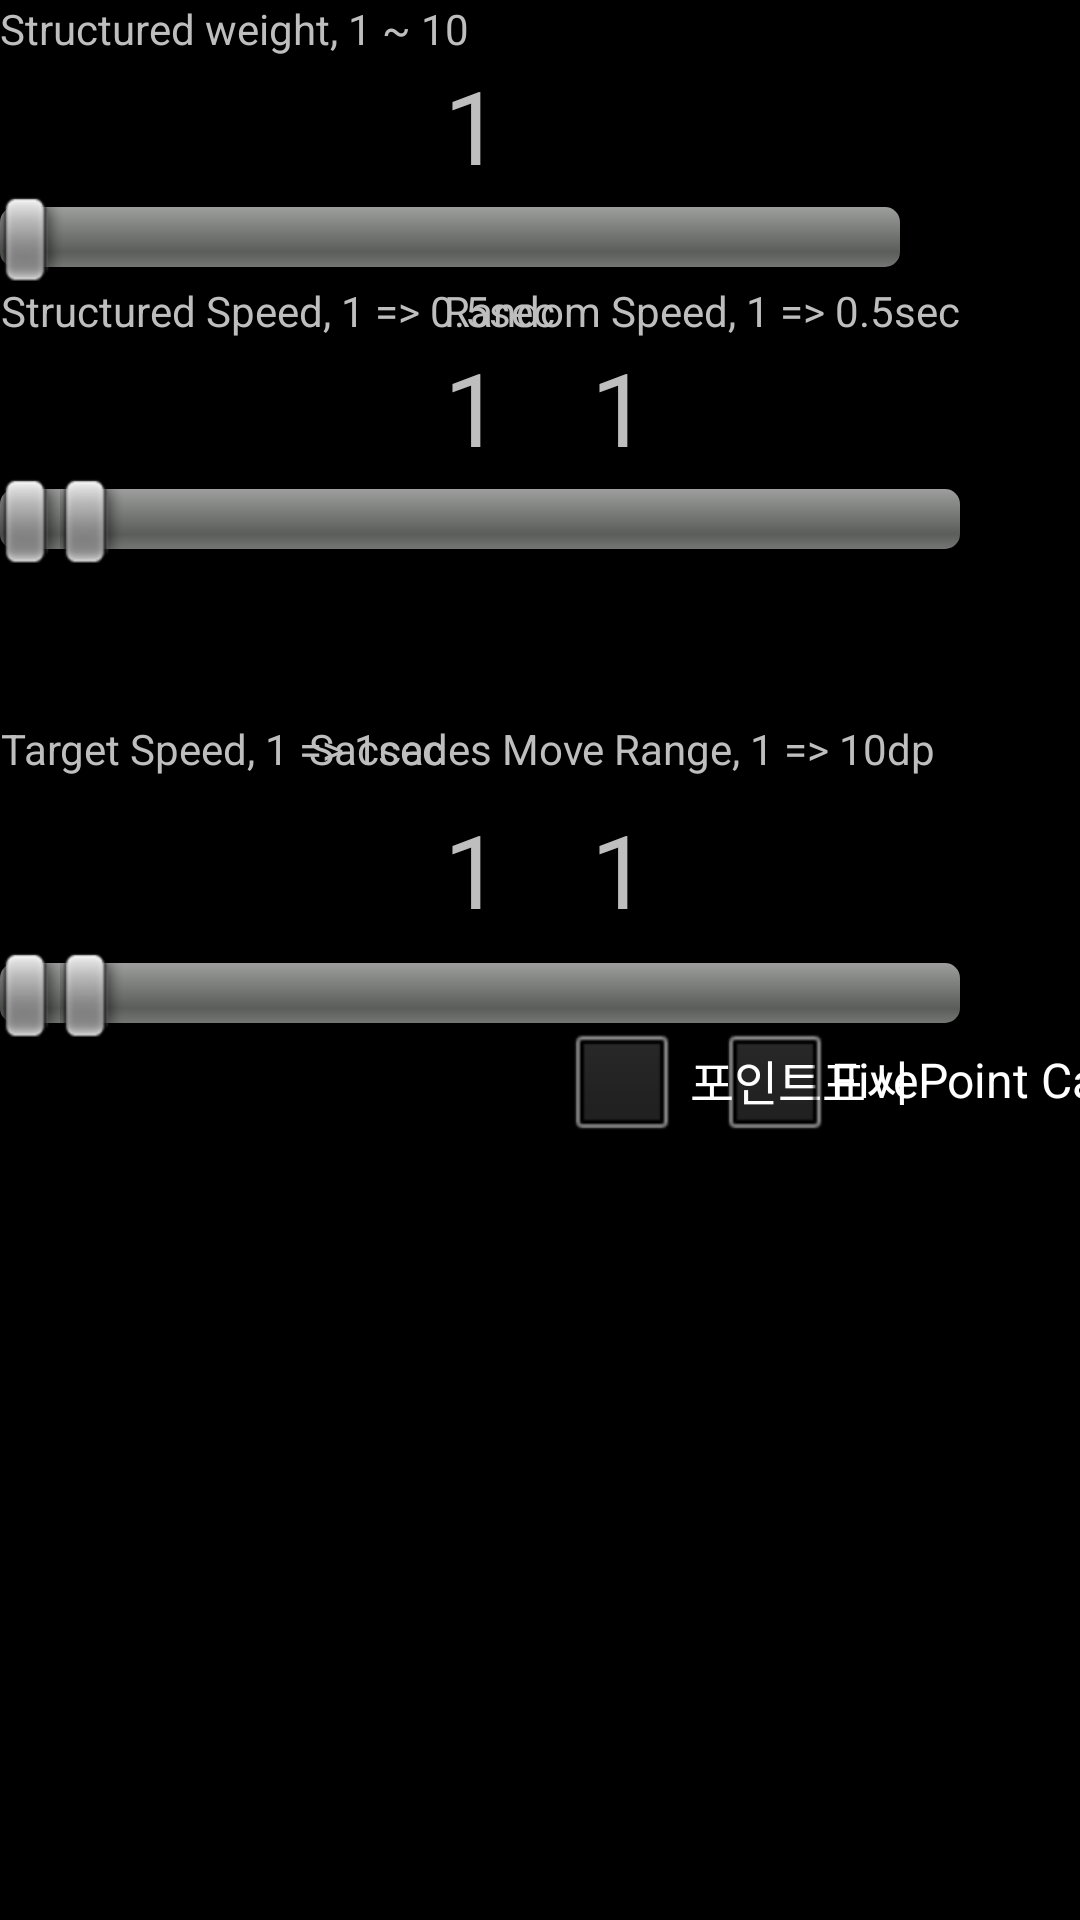

Layout XML and referenced resources for this Android screen:
<!-- AndroidManifest.xml: application theme android:Theme.NoTitleBar.Fullscreen -->
<!-- res/layout/activity_setting_land.xml -->
<?xml version="1.0" encoding="utf-8"?>
<androidx.constraintlayout.widget.ConstraintLayout xmlns:android="http://schemas.android.com/apk/res/android"
    xmlns:fab="http://schemas.android.com/apk/res-auto"
    xmlns:materialdesign="http://schemas.android.com/apk/res-auto"
    xmlns:tools="http://schemas.android.com/tools"
    android:layout_width="match_parent"
    android:layout_height="match_parent">

    <TextView
        android:id="@+id/textView0"
        android:layout_width="wrap_content"
        android:layout_height="wrap_content"
        android:text="@string/test_1_1_setting_text"
        android:textAlignment="center"
        fab:layout_constraintStart_toStartOf="parent"
        fab:layout_constraintTop_toTopOf="parent" />

    <TextView
        android:id="@+id/txt0"
        android:layout_width="wrap_content"
        android:layout_height="wrap_content"
        android:layout_marginStart="148dp"
        android:text="1"
        android:textAppearance="@style/TextAppearance.AppCompat.Display1"
        fab:layout_constraintStart_toStartOf="@+id/textView0"
        fab:layout_constraintTop_toBottomOf="@+id/textView0" />

    <SeekBar
        android:id="@+id/seekBar0"
        android:layout_width="300dp"
        android:layout_height="wrap_content"
        fab:layout_constraintTop_toBottomOf="@+id/txt0" />

    <TextView
        android:id="@+id/textView"
        android:layout_width="wrap_content"
        android:layout_height="wrap_content"
        android:text="@string/test_1_setting_text"
        android:textAlignment="center"
        fab:layout_constraintStart_toStartOf="@+id/seekBar0"
        fab:layout_constraintTop_toBottomOf="@+id/seekBar0" />

    <TextView
        android:id="@+id/txt1"
        android:layout_width="wrap_content"
        android:layout_height="wrap_content"
        android:layout_marginStart="148dp"
        android:text="1"
        android:textAppearance="@style/TextAppearance.AppCompat.Display1"
        fab:layout_constraintStart_toStartOf="@+id/textView"
        fab:layout_constraintTop_toBottomOf="@+id/textView" />

    <SeekBar
        android:id="@+id/seekBar1"
        android:layout_width="300dp"
        android:layout_height="wrap_content"
        fab:layout_constraintStart_toStartOf="@+id/textView"
        fab:layout_constraintTop_toBottomOf="@+id/txt1" />

    <TextView
        android:id="@+id/textView2"
        android:layout_width="wrap_content"
        android:layout_height="wrap_content"
        android:layout_marginTop="52dp"
        android:text="@string/test_2_setting_text"
        android:textAlignment="center"
        fab:layout_constraintEnd_toEndOf="parent"
        fab:layout_constraintEnd_toStartOf="@+id/txt2"
        fab:layout_constraintHorizontal_bias="0.0"
        fab:layout_constraintStart_toStartOf="@+id/textView"
        fab:layout_constraintTop_toBottomOf="@+id/seekBar1" />

    <TextView
        android:id="@+id/txt2"
        android:layout_width="wrap_content"
        android:layout_height="wrap_content"
        android:layout_marginStart="148dp"
        android:layout_marginTop="8dp"
        android:text="1"
        android:textAppearance="@style/TextAppearance.AppCompat.Display1"
        fab:layout_constraintStart_toStartOf="@+id/textView"
        fab:layout_constraintTop_toBottomOf="@+id/textView2" />

    <SeekBar
        android:id="@+id/seekBar2"
        android:layout_width="300dp"
        android:layout_height="wrap_content"
        android:layout_marginTop="4dp"
        fab:layout_constraintEnd_toEndOf="parent"
        fab:layout_constraintHorizontal_bias="0.0"
        fab:layout_constraintStart_toStartOf="@+id/textView"
        fab:layout_constraintTop_toBottomOf="@+id/txt2" />


    <TextView
        android:id="@+id/textView3"
        android:layout_width="wrap_content"
        android:layout_height="wrap_content"

        android:layout_marginEnd="40dp"
        android:text="@string/test_3_setting_text"
        android:textAlignment="center"
        fab:layout_constraintEnd_toEndOf="parent"
        fab:layout_constraintTop_toTopOf="@+id/textView" />

    <TextView
        android:id="@+id/txt3"
        android:layout_width="wrap_content"
        android:layout_height="wrap_content"
        android:layout_marginEnd="104dp"
        android:text="1"
        android:textAppearance="@style/TextAppearance.AppCompat.Display1"
        fab:layout_constraintEnd_toEndOf="@+id/textView3"
        fab:layout_constraintTop_toBottomOf="@+id/textView3" />

    <SeekBar
        android:id="@+id/seekBar3"
        android:layout_width="300dp"
        android:layout_height="wrap_content"
        fab:layout_constraintEnd_toEndOf="@+id/textView3"
        fab:layout_constraintTop_toBottomOf="@+id/txt3" />

    <TextView
        android:id="@+id/textView4"
        android:layout_width="wrap_content"
        android:layout_height="wrap_content"
        android:layout_marginTop="52dp"
        android:layout_marginEnd="8dp"
        android:text="@string/test_4_setting_text"
        android:textAlignment="center"
        fab:layout_constraintEnd_toEndOf="@+id/textView3"
        fab:layout_constraintTop_toBottomOf="@+id/seekBar3" />


    <TextView
        android:id="@+id/txt4"
        android:layout_width="wrap_content"
        android:layout_height="wrap_content"
        android:layout_marginTop="8dp"
        android:layout_marginEnd="104dp"
        android:text="1"
        android:textAlignment="center"
        android:textAppearance="@style/TextAppearance.AppCompat.Display1"
        fab:layout_constraintEnd_toEndOf="@+id/textView3"
        fab:layout_constraintTop_toBottomOf="@+id/textView4" />

    <SeekBar
        android:id="@+id/seekBar4"
        android:layout_width="300dp"
        android:layout_height="wrap_content"
        android:layout_marginTop="4dp"
        fab:layout_constraintEnd_toEndOf="@+id/textView3"
        fab:layout_constraintTop_toBottomOf="@+id/txt4" />

    <CheckBox
        android:id="@+id/checkBox"
        android:layout_width="wrap_content"
        android:layout_height="wrap_content"
        android:layout_marginStart="188dp"
        android:layout_marginTop="336dp"
        android:text=" 포인트표시"
        fab:layout_constraintStart_toStartOf="parent"
        fab:layout_constraintTop_toTopOf="parent" />

    <CheckBox
        android:id="@+id/checkBox_cal"
        android:layout_width="wrap_content"
        android:layout_height="wrap_content"
        android:text="FivePoint Calibration"
        fab:layout_constraintEnd_toEndOf="parent"
        fab:layout_constraintStart_toEndOf="@+id/checkBox"
        fab:layout_constraintTop_toTopOf="@+id/checkBox" />
</androidx.constraintlayout.widget.ConstraintLayout>
<!-- resources referenced by this layout -->
<resources>
  <string name="test_1_1_setting_text">"Structured weight, 1 ~ 10"</string>
  <string name="test_1_setting_text">"Structured Speed, 1 =&gt; 0.5sec"</string>
  <string name="test_2_setting_text">"Target Speed, 1 =&gt; 1sec"</string>
  <string name="test_3_setting_text">"Random Speed, 1 =&gt; 0.5sec"</string>
  <string name="test_4_setting_text">"Saccades Move Range, 1 =&gt; 10dp"</string>
</resources>
